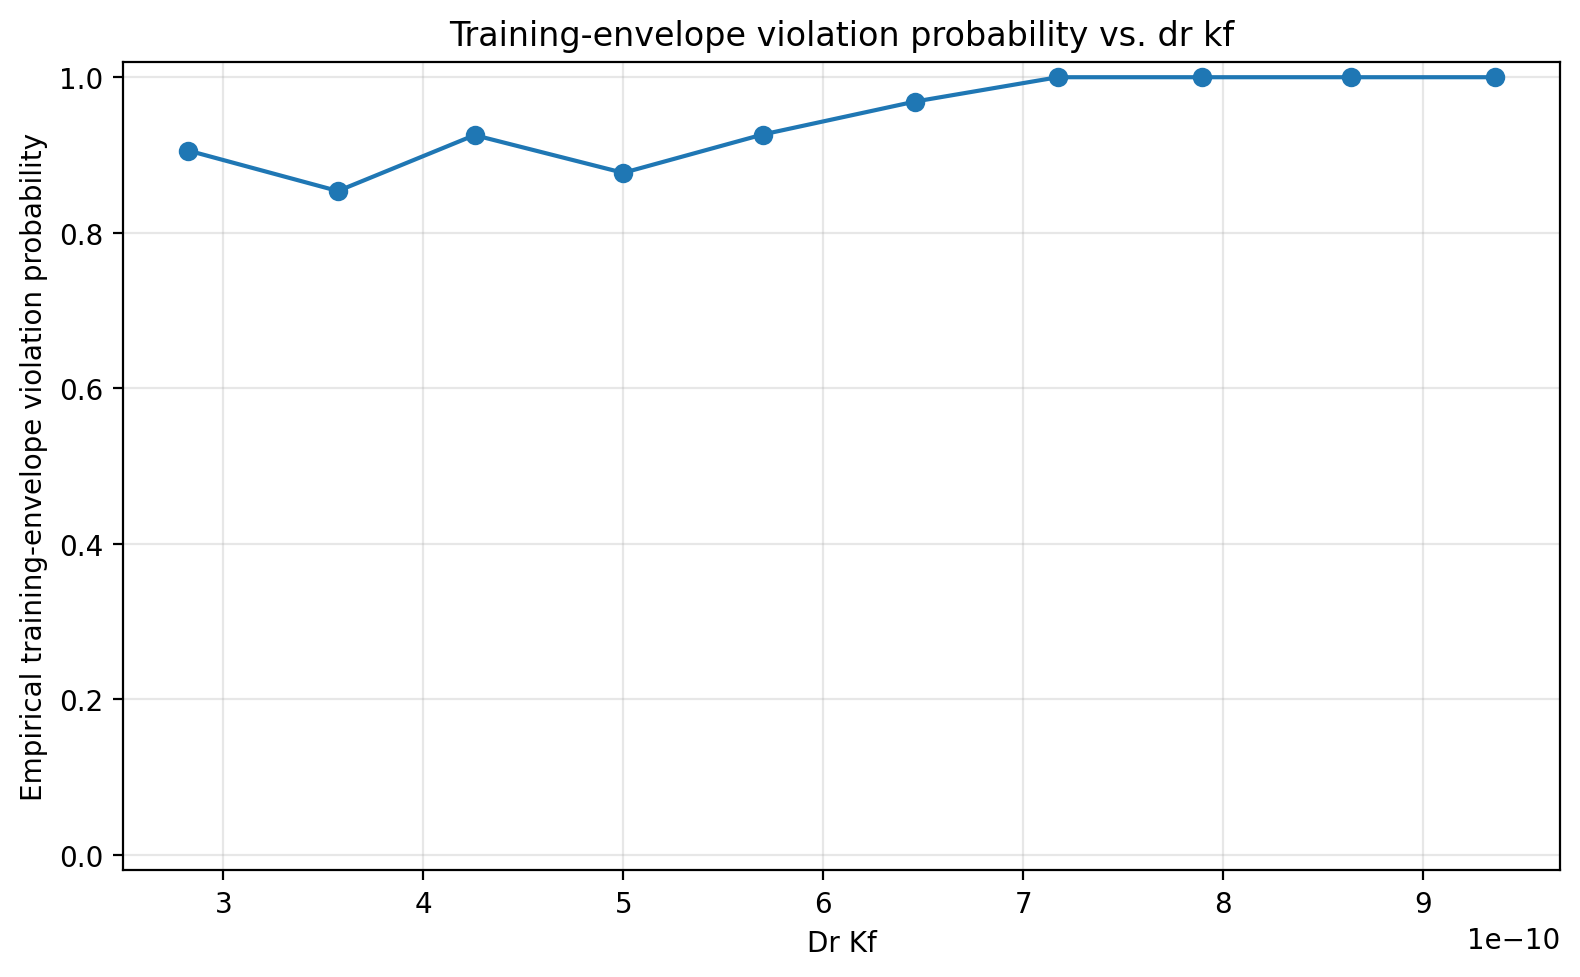

Source data for this figure (header and first rows):
parameter_mean, trials, event_probability
2.824005705924917e-10, 106, 0.9057
3.5723246279971713e-10, 123, 0.8537
4.2557625495237664e-10, 94, 0.9255
4.999608195000277e-10, 122, 0.877
5.696655908387643e-10, 95, 0.9263
6.4595586245186e-10, 96, 0.9688
7.172779960379782e-10, 85, 1.0
7.895283716174983e-10, 87, 1.0
8.636977282658701e-10, 95, 1.0
9.359751226855369e-10, 97, 1.0
